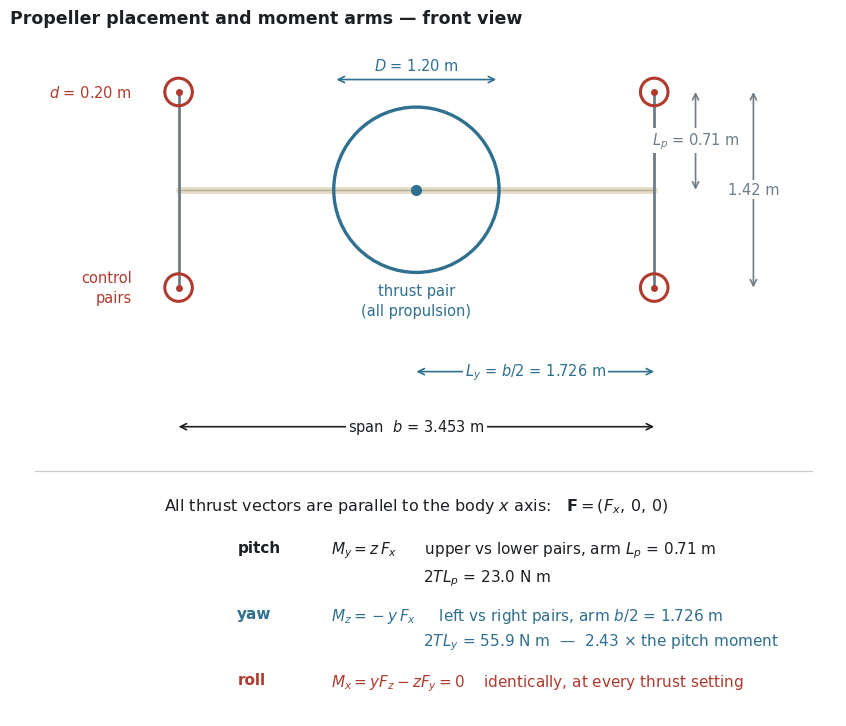

Reproduce this figure in Python. (Note: this script raises an exception after producing the figure.)
import matplotlib; matplotlib.use("Agg")
import matplotlib.pyplot as plt
from matplotlib.patches import Circle, FancyArrowPatch
OUT="/home/user/meryemAircraft/gorsel/cikti"
plt.rcParams.update({"font.family":"DejaVu Sans","font.size":11,
 "axes.edgecolor":"#3A4046","text.color":"#1C2024",
 "figure.facecolor":"white","axes.facecolor":"white","savefig.facecolor":"white"})
b2=1.7264; L=0.71; Dm=1.20; Dt=0.20
INK="#1C2024"; A="#2F6F8F"; R="#B03A2E"; MUT="#6E7C87"; GR="#C6CCD1"

fig,ax=plt.subplots(figsize=(9.8,7.4))
# kanat (on gorunusten ince bir sey)
ax.plot([-b2,b2],[0,0],lw=5,color="#E4DCC8",solid_capstyle="round",zorder=2)
ax.plot([-b2,b2],[0,0],lw=1.0,color="#B9AE93",zorder=3)
# ana pervane
ax.add_patch(Circle((0,0),Dm/2,fill=False,ec=A,lw=2.4,zorder=4))
ax.plot([0],[0],"o",ms=7,color=A,zorder=5)
# dikmeler + uc pervaneleri
for sx in (-1,1):
    ax.plot([sx*b2,sx*b2],[-L,L],lw=2.0,color=MUT,zorder=3)
    for sy in (-1,1):
        ax.add_patch(Circle((sx*b2,sy*L),Dt/2,fill=False,ec=R,lw=2.2,zorder=4))
        ax.plot([sx*b2],[sy*L],"o",ms=4,color=R,zorder=5)
# olculer
def dim(x0,y0,x1,y1,txt,off=0.0,c=INK,ha="center",va="center",fs=10.5):
    ax.annotate("",xy=(x1,y1),xytext=(x0,y0),
                arrowprops=dict(arrowstyle="<->",color=c,lw=1.2,shrinkA=0,shrinkB=0))
    ax.text((x0+x1)/2,(y0+y1)/2+off,txt,ha=ha,va=va,fontsize=fs,color=c,
            bbox=dict(fc="white",ec="none",pad=1.6))
dim(-b2,-1.72,b2,-1.72,"span  $b$ = 3.453 m",0.0)
# yatis/sapma kolu: sapmanin kolu YARI ACIKLIK, yunuslamanınki cerceve boyu
dim(0,-1.32,b2,-1.32,"$L_y$ = $b/2$ = 1.726 m",0.0,A)
dim(b2+0.30,0,b2+0.30,L,"$L_p$ = 0.71 m",0.0,MUT)
dim(b2+0.72,-L,b2+0.72,L,f"{2*L:.2f} m",0.0,MUT)
ax.annotate("",xy=(Dm/2,0.80),xytext=(-Dm/2,0.80),
            arrowprops=dict(arrowstyle="<->",color=A,lw=1.2))
ax.text(0,0.87,"$D$ = 1.20 m",ha="center",fontsize=10.5,color=A,
        bbox=dict(fc="white",ec="none",pad=1.6))
ax.text(-b2-0.34,L,"$d$ = 0.20 m",ha="right",va="center",fontsize=10.5,color=R)
# etiketler
ax.text(0,-0.68,"thrust pair\n(all propulsion)",ha="center",va="top",fontsize=10.5,color=A,linespacing=1.4)
ax.text(-b2-0.34,-L,"control\npairs",ha="right",va="center",fontsize=10.5,color=R,linespacing=1.4)
# ---- moment blogu: diyagramin ALTINDA ----
ax.axhline(-2.04,xmin=0.03,xmax=0.97,color=GR,lw=0.9)
ax.text(0,-2.22,"All thrust vectors are parallel to the body $x$ axis:   "
        r"$\mathbf{F}=(F_x,\,0,\,0)$",ha="center",va="top",fontsize=11.5,color=INK)
ax.text(-1.30,-2.54,r"pitch",ha="left",va="top",fontsize=11,color=INK,fontweight="bold")
ax.text(-0.62,-2.54,r"$M_y = z\,F_x$      upper vs lower pairs, arm $L_p$ = 0.71 m"
        "\n" r"                   $2TL_p$ = 23.0 N m",
        ha="left",va="top",fontsize=11,color=INK,linespacing=1.5)
ax.text(-1.30,-3.02,r"yaw",ha="left",va="top",fontsize=11,color=A,fontweight="bold")
ax.text(-0.62,-3.02,r"$M_z = -y\,F_x$     left vs right pairs, arm $b/2$ = 1.726 m"
        "\n" r"                   $2TL_y$ = 55.9 N m  —  2.43 $\times$ the pitch moment",
        ha="left",va="top",fontsize=11,color=A,linespacing=1.5)
ax.text(-1.30,-3.50,r"roll",ha="left",va="top",fontsize=11,color=R,fontweight="bold")
ax.text(-0.62,-3.50,r"$M_x = y F_z - z F_y = 0$    identically, at every thrust setting",
        ha="left",va="top",fontsize=11,color=R)
ax.set_xlim(-2.95,3.05); ax.set_ylim(-3.82,1.15); ax.set_aspect("equal"); ax.axis("off")
ax.set_title("Propeller placement and moment arms — front view",
             loc="left",fontsize=12.5,fontweight="bold",pad=6)
fig.tight_layout()
fig.savefig(OUT+"/sekil08-moment-kollari.png",dpi=300,bbox_inches="tight")
fig.savefig(OUT+"/sekil08-moment-kollari.svg",bbox_inches="tight")
print("Sekil 8 yazildi")
